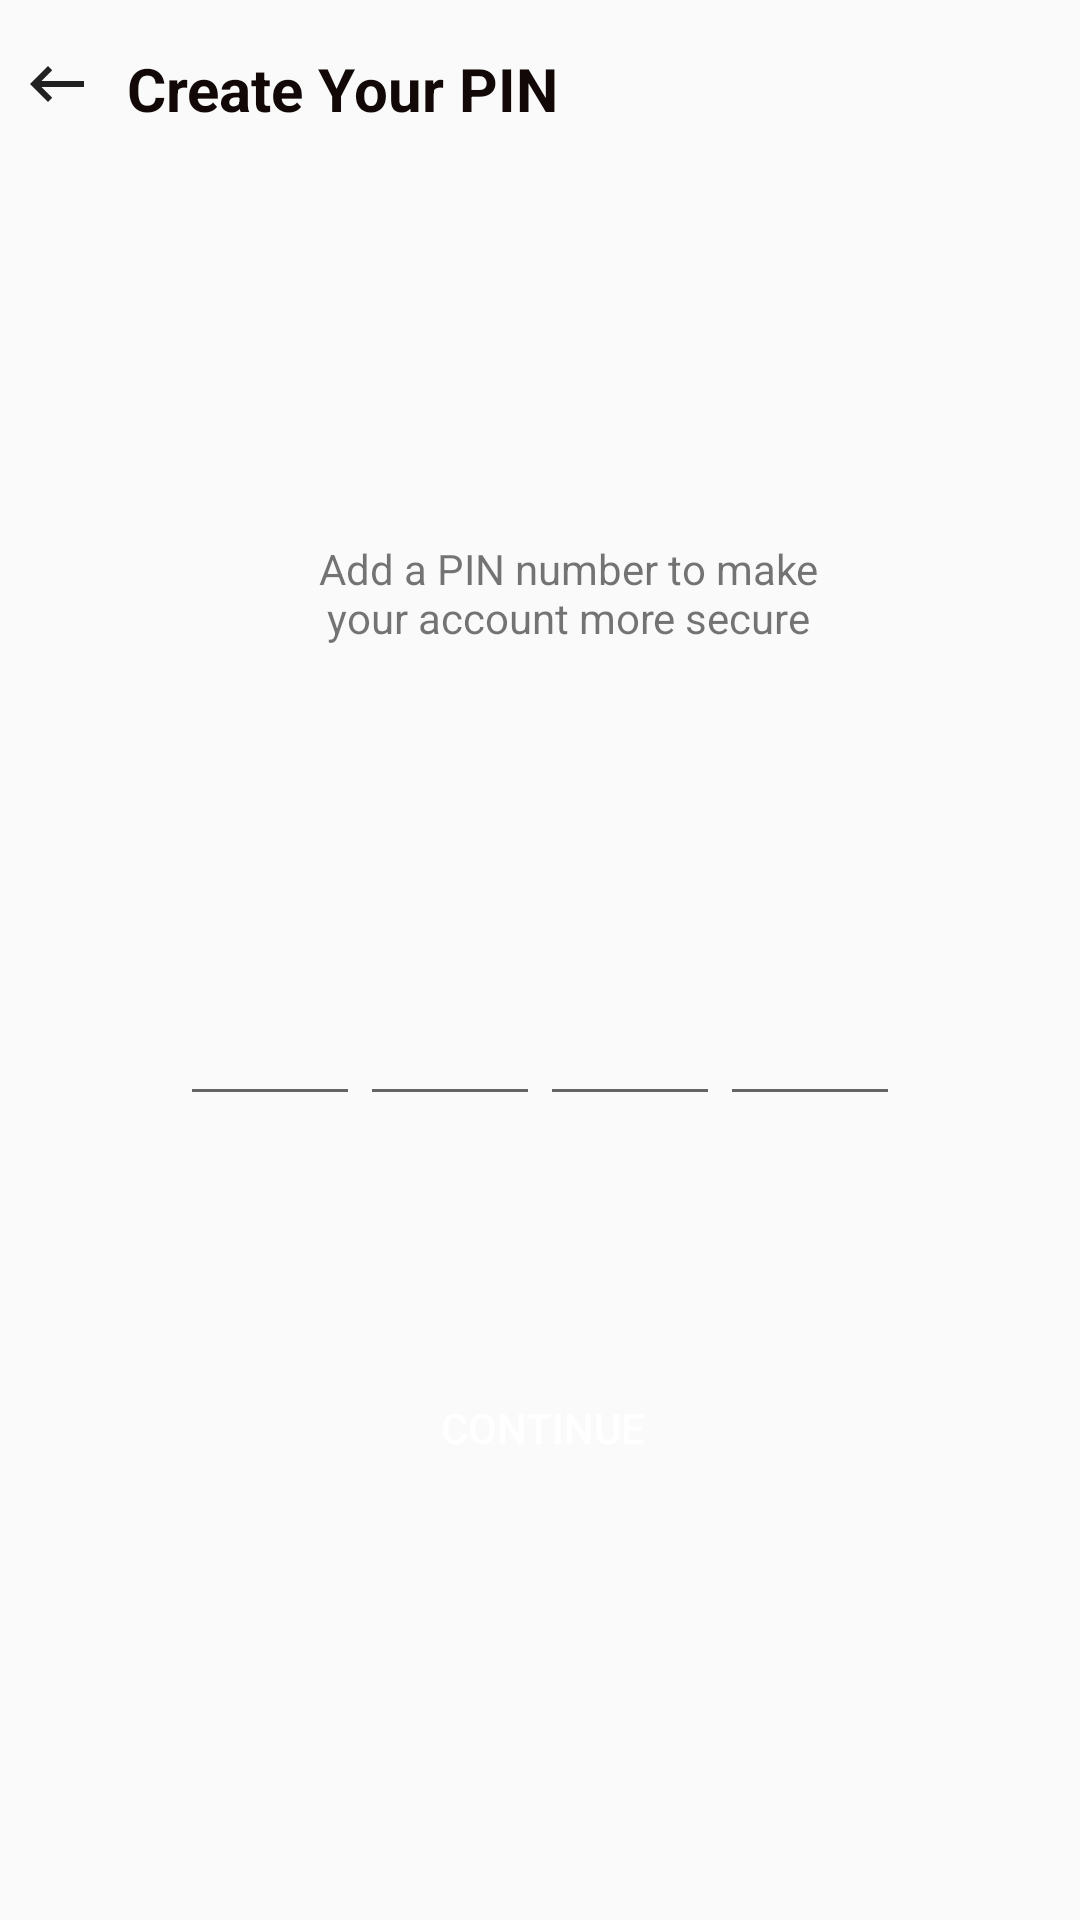

Reconstruct the res/layout file that produces this screen, plus the resources it refers to.
<!-- AndroidManifest.xml: application theme Theme.AppCompat.Light.NoActionBar -->
<!-- res/layout/activity_verity_otp.xml -->
<?xml version="1.0" encoding="utf-8"?>
<RelativeLayout  xmlns:android="http://schemas.android.com/apk/res/android"
    xmlns:app="http://schemas.android.com/apk/res-auto"
    xmlns:tools="http://schemas.android.com/tools"
    android:layout_width="match_parent"
    android:layout_height="match_parent">

    <Button
        android:id="@+id/btnBack"
        android:layout_width="73dp"
        android:layout_height="wrap_content"
        android:layout_marginLeft="7dp"
        android:layout_marginTop="4dp"

        android:background="@android:color/transparent"
        android:drawableStart="@drawable/ic_baseline_keyboard_backspace_24"
        android:onClick="onBackPressed"

        android:text=""
        app:layout_constraintStart_toStartOf="parent"
        app:layout_constraintTop_toTopOf="parent"
        tools:ignore="MissingConstraints" />

    <TextView
        android:layout_width="wrap_content"
        android:layout_height="wrap_content"
        android:layout_alignParentTop="true"
        android:layout_alignParentEnd="true"
        android:layout_marginStart="-38dp"
        android:layout_marginTop="16dp"
        android:layout_marginEnd="167dp"
        android:layout_toEndOf="@+id/btnBack"
        android:text="Create Your PIN"
        android:textColor="#120808"
        android:textSize="20sp"
        android:textStyle="bold"
        app:layout_constraintEnd_toEndOf="parent"
        app:layout_constraintHorizontal_bias="0.0"
        app:layout_constraintStart_toEndOf="@+id/btnBack"
        app:layout_constraintTop_toTopOf="parent" />

    <LinearLayout
        android:id="@+id/linearLayout"
        android:layout_width="match_parent"
        android:layout_height="wrap_content"
        android:layout_marginTop="312dp"
        android:gravity="center"
        android:orientation="horizontal"
        app:layout_constraintTop_toTopOf="parent"
        tools:layout_editor_absoluteX="0dp">

        <EditText
            android:id="@+id/pin1"
            android:layout_width="60dp"
            android:layout_height="60dp"
            android:inputType="number"
            android:maxLength="1"
            android:textAlignment="center"
            android:textSize="30sp" />


        <EditText
            android:id="@+id/pin2"
            android:layout_width="60dp"
            android:layout_height="60dp"
            android:inputType="number"
            android:maxLength="1"
            android:textAlignment="center"
            android:textSize="30sp" />

        <EditText
            android:id="@+id/pin3"
            android:layout_width="60dp"
            android:layout_height="60dp"
            android:inputType="number"
            android:maxLength="1"
            android:textAlignment="center"
            android:textSize="30sp" />


        <EditText
            android:id="@+id/pin4"
            android:layout_width="60dp"
            android:layout_height="60dp"
            android:inputType="number"
            android:maxLength="1"
            android:textAlignment="center"
            android:textSize="30sp" />

    </LinearLayout>

    <TextView
        android:id="@+id/textView2"
        android:layout_width="228dp"
        android:layout_height="48dp"
        android:layout_alignParentStart="true"
        android:layout_alignParentTop="true"
        android:layout_alignParentEnd="true"
        android:layout_marginStart="101dp"
        android:layout_marginTop="180dp"
        android:layout_marginEnd="82dp"
        android:text="Add a PIN number to make your account more secure"
        android:textAlignment="center"
        app:layout_constraintBottom_toTopOf="@+id/linearLayout"
        app:layout_constraintEnd_toEndOf="parent"
        app:layout_constraintStart_toStartOf="parent"
        app:layout_constraintTop_toTopOf="parent"
        app:layout_constraintVertical_bias="0.893"
        tools:ignore="MissingConstraints" />

    <Button
        android:id="@+id/buttonContinue"
        android:layout_width="247dp"
        android:layout_height="48dp"
        android:layout_below="@+id/linearLayout"
        android:layout_alignParentStart="true"
        android:layout_alignParentEnd="true"
        android:layout_marginStart="83dp"
        android:layout_marginTop="80dp"
        android:layout_marginEnd="81dp"
        android:background="@drawable/violet_round_fill"
        android:text="Continue"
        android:textAlignment="center"
        android:textColor="@android:color/white"
        app:layout_constraintBottom_toBottomOf="parent"
        app:layout_constraintEnd_toEndOf="parent"
        app:layout_constraintHorizontal_bias="0.56"
        app:layout_constraintStart_toStartOf="parent"
        app:layout_constraintTop_toBottomOf="@+id/linearLayout"
        app:layout_constraintVertical_bias="0.139" />

</RelativeLayout>
<!-- resources referenced by this layout -->
<resources>
  <!-- drawable ic_baseline_keyboard_backspace_24 (drawable) -->
  <vector android:autoMirrored="true" android:height="24dp"
      android:tint="#212121" android:viewportHeight="24"
      android:viewportWidth="24" android:width="24dp" xmlns:android="http://schemas.android.com/apk/res/android">
      <path android:fillColor="@android:color/white" android:pathData="M21,11H6.83l3.58,-3.59L9,6l-6,6 6,6 1.41,-1.41L6.83,13H21z"/>
  </vector>
</resources>
